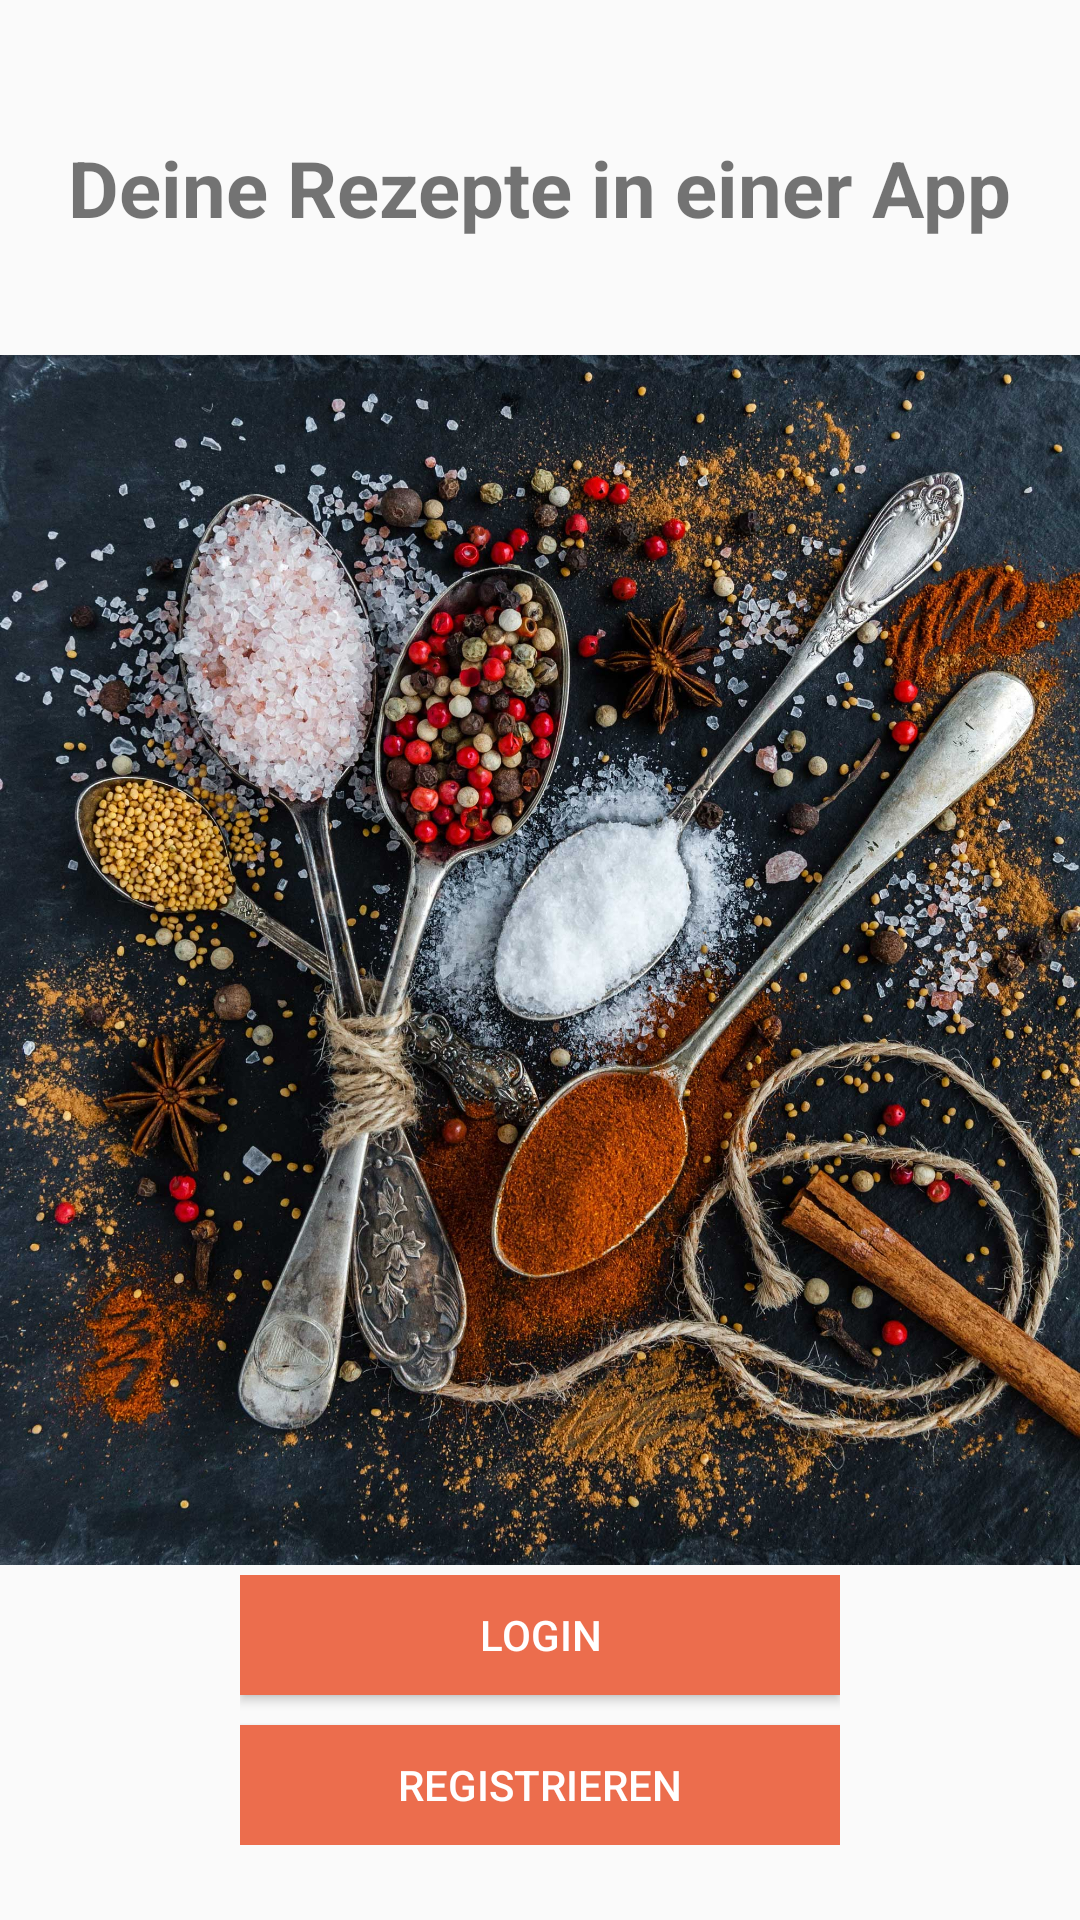

This screen was rendered from an Android layout file. Write that file and the resources it references.
<!-- AndroidManifest.xml: application theme Theme.RezepteApp02 -->
<!-- res/layout/activity_start.xml -->
<?xml version="1.0" encoding="utf-8"?>
<androidx.constraintlayout.widget.ConstraintLayout xmlns:android="http://schemas.android.com/apk/res/android"
    xmlns:app="http://schemas.android.com/apk/res-auto"
    xmlns:tools="http://schemas.android.com/tools"
    android:layout_width="match_parent"
    android:layout_height="match_parent"
    tools:context=".StartActivity">

    <LinearLayout
        android:layout_width="wrap_content"
        android:layout_height="wrap_content"
        android:layout_marginBottom="25dp"
        android:orientation="vertical"
        app:layout_constraintBottom_toBottomOf="parent"
        app:layout_constraintEnd_toEndOf="parent"
        app:layout_constraintStart_toStartOf="parent">

        <Button
            android:id="@+id/bt_login_login"
            android:layout_width="200dp"
            android:layout_height="40dp"
            android:layout_marginBottom="10dp"
            android:background="@color/button"
            android:text="Login"
            android:textColor="@color/white" />

        <Button
            android:id="@+id/bt_regist"
            android:layout_width="200dp"
            android:layout_height="40dp"
            android:background="@color/button"
            android:text="Registrieren"
            android:textColor="@color/white" />
    </LinearLayout>

    <ImageView
        android:id="@+id/imageView2"
        android:layout_width="wrap_content"
        android:layout_height="wrap_content"
        app:layout_constraintBottom_toBottomOf="parent"
        app:layout_constraintEnd_toEndOf="parent"
        app:layout_constraintHorizontal_bias="0.0"
        app:layout_constraintStart_toStartOf="parent"
        app:layout_constraintTop_toTopOf="parent"
        app:srcCompat="@drawable/mainscreen01" />

    <TextView
        android:id="@+id/textView"
        android:layout_width="wrap_content"
        android:layout_height="wrap_content"
        android:layout_marginTop="45dp"
        android:text="Deine Rezepte in einer App"
        android:textSize="26sp"
        android:textStyle="bold"
        app:layout_constraintEnd_toEndOf="parent"
        app:layout_constraintStart_toStartOf="parent"
        app:layout_constraintTop_toTopOf="@+id/imageView2" />

</androidx.constraintlayout.widget.ConstraintLayout>
<!-- resources referenced by this layout -->
<resources>
  <color name="button">#EC6d4d</color>
  <color name="white">#FFFFFFFF</color>
  <!-- drawable mainscreen01: jpg bitmap (drawable, 786274 bytes) -->
  <style name="Theme.RezepteApp02" parent="Theme.AppCompat.Light.NoActionBar">
          
          <item name="colorPrimary">@color/purple_500</item>
          <item name="colorPrimaryVariant">@color/purple_700</item>
          <item name="colorOnPrimary">@color/white</item>
          
          <item name="colorSecondary">@color/teal_200</item>
          <item name="colorSecondaryVariant">@color/teal_700</item>
          <item name="colorOnSecondary">@color/black</item>
          
          <item name="android:statusBarColor" tools:targetApi="l">?attr/colorPrimaryVariant</item>
          
      </style>
  <color name="purple_500">#FF6200EE</color>
  <color name="purple_700">#FF3700B3</color>
  <color name="teal_200">#FF03DAC5</color>
  <color name="teal_700">#FF018786</color>
  <color name="black">#FF000000</color>
</resources>
